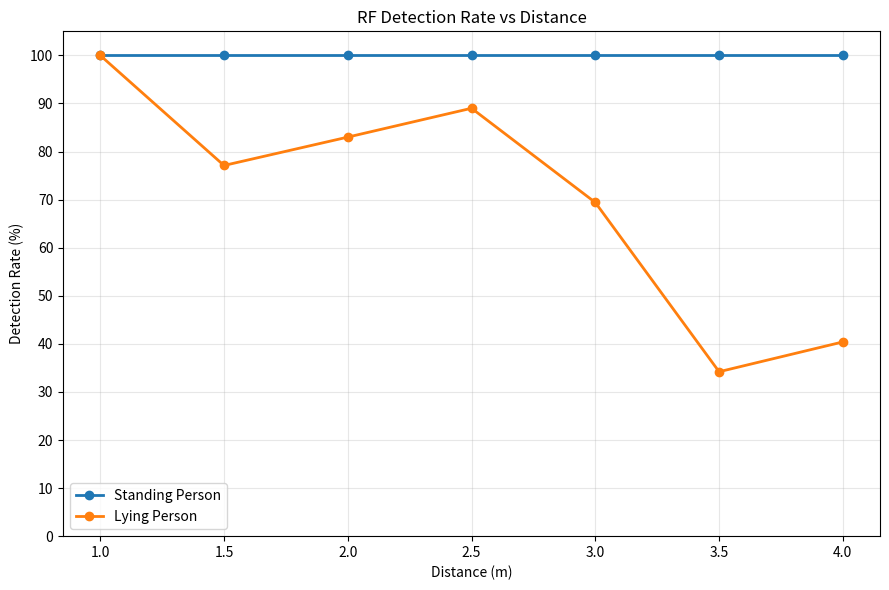
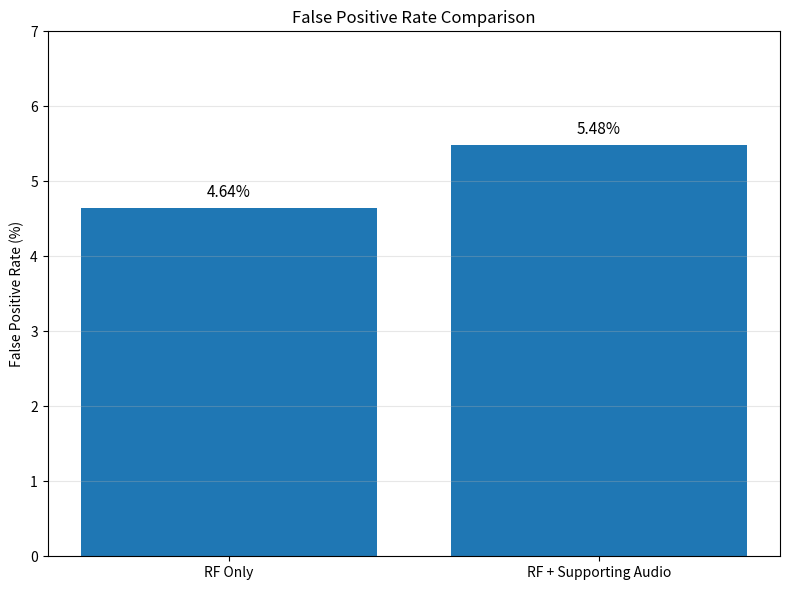

These figures' Python source, in order:
import matplotlib.pyplot as plt

# ============================================================
# FINAL RESULTS
# ============================================================

# ---------------- DISTANCE DATA ----------------

distances = [1.0, 1.5, 2.0, 2.5, 3.0, 3.5, 4.0]

standing_detection = [
    100.0, 100.0, 100.0, 100.0,
    100.0, 100.0, 100.0
]

lying_detection = [
    100.0, 77.1, 83.0, 89.0,
    69.4, 34.2, 40.4
]

# ============================================================
# GRAPH 1: DETECTION RATE VS DISTANCE
# ============================================================

plt.figure(figsize=(9, 6))

plt.plot(
    distances,
    standing_detection,
    marker="o",
    linewidth=2,
    label="Standing Person"
)

plt.plot(
    distances,
    lying_detection,
    marker="o",
    linewidth=2,
    label="Lying Person"
)

plt.xlabel("Distance (m)")
plt.ylabel("Detection Rate (%)")
plt.title("RF Detection Rate vs Distance")

plt.xticks(distances)
plt.yticks(range(0, 101, 10))
plt.ylim(0, 105)

plt.grid(True, alpha=0.3)
plt.legend()

plt.tight_layout()

plt.savefig(
    "final_distance_detection.png",
    dpi=300,
    bbox_inches="tight"
)

plt.show()


# ============================================================
# GRAPH 2: FALSE POSITIVE RATE
# ============================================================

methods = [
    "RF Only",
    "RF + Supporting Audio"
]

fpr = [
    4.64,
    5.48
]

plt.figure(figsize=(8, 6))

bars = plt.bar(methods, fpr)

plt.ylabel("False Positive Rate (%)")
plt.title("False Positive Rate Comparison")

plt.ylim(0, 7)

# Add values above bars
for bar, value in zip(bars, fpr):
    plt.text(
        bar.get_x() + bar.get_width() / 2,
        value + 0.1,
        f"{value:.2f}%",
        ha="center",
        va="bottom",
        fontsize=11
    )

plt.grid(axis="y", alpha=0.3)

plt.tight_layout()

plt.savefig(
    "final_fpr_comparison.png",
    dpi=300,
    bbox_inches="tight"
)

plt.show()


print("\nGraphs generated successfully!")
print("--------------------------------")
print("1. final_distance_detection.png")
print("2. final_fpr_comparison.png")
